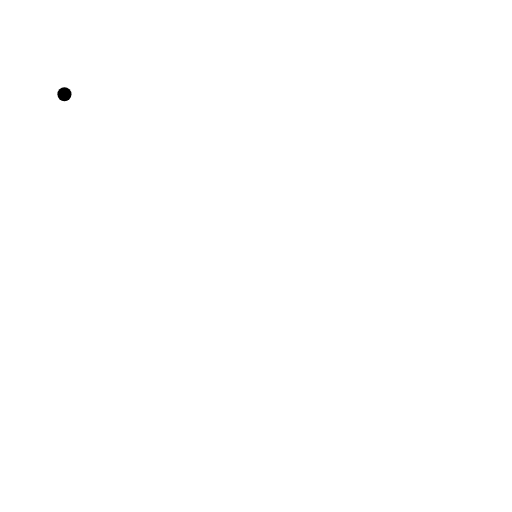
t = 0.00 s
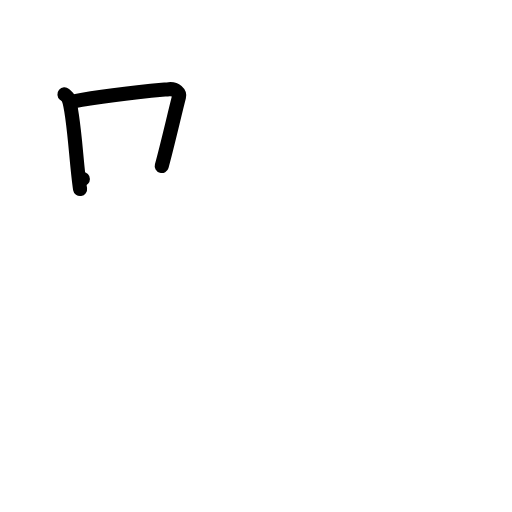
t = 2.00 s
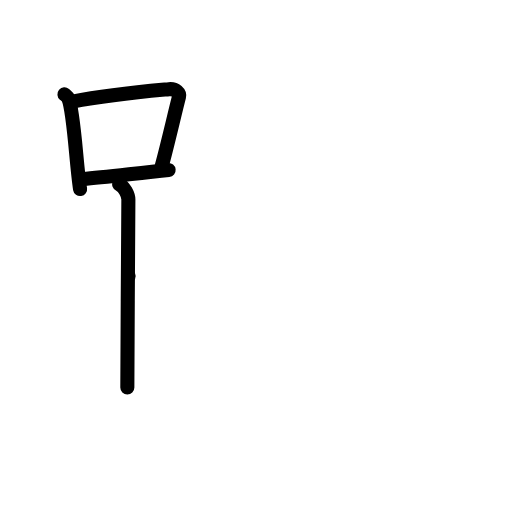
t = 4.00 s
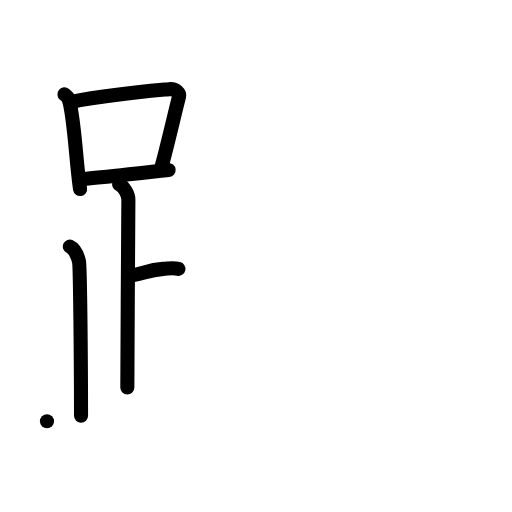
t = 6.00 s
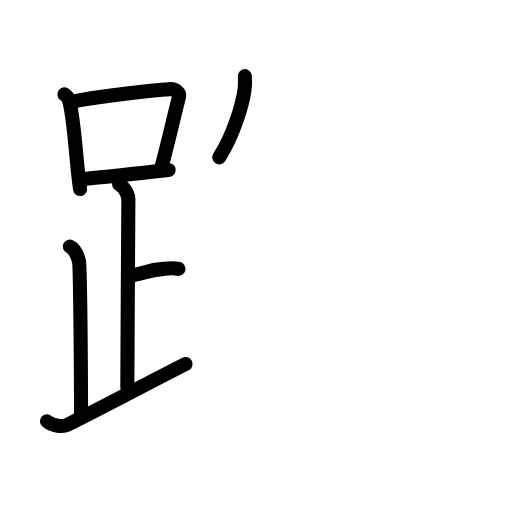
t = 7.75 s
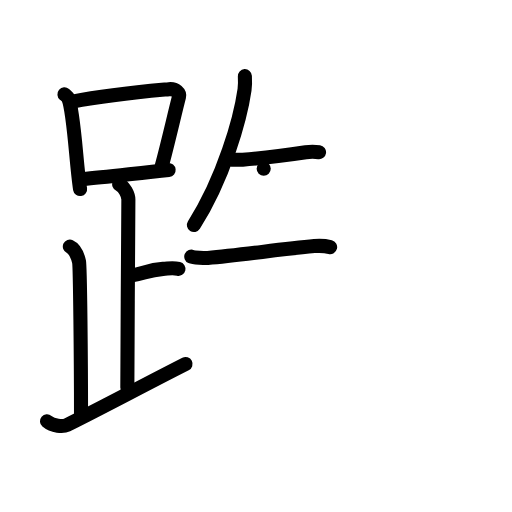
t = 10.00 s

The animated SVG that drew these frames (rendered in a browser with its animation timeline set to each time). Animation: 45 SMIL elements (animate=45); frames cover the first 10.00 s.

<?xml version="1.0" encoding="UTF-8"?>
<!--
AniKanjiVG is licensed by CC-BY-SA Paul C. Sommerhoff (https://bitbucket.org/sommerhoff/anikanjivg).
AniKanjiVG uses KanjiVG which is licensed by CC-BY-SA Ulrich Apel (http://kanjivg.tagaini.net).
See also http://creativecommons.org/licenses/by-sa/3.0/
-->
<svg xmlns:kvg='http://kanjivg.tagaini.net' xmlns='http://www.w3.org/2000/svg' width='109' height='109' viewBox='0 0 109 109' style='fill:none;stroke:#000000;stroke-width:3;stroke-linecap:round;stroke-linejoin:round;' id="kvg:kanji_08e1f"><g id="kvg:08e1f" kvg:element="踟"><g id="kvg:08e1f-g1" kvg:element="足" kvg:position="left" kvg:radical="general"><g id="kvg:08e1f-g2" kvg:element="口"><path id="kvg:08e1f-s1" kvg:type="㇑" d="M13.72,20.08c0.34,0.29,0.69,0.54,0.84,0.9c1.19,2.89,1.67,14.07,2.49,19.27"><animate attributeName="d" begin="0.0s" dur="0.5s" from="M13.72,20.08C13.72,20.08,13.72,20.08,13.72,20.08" to="M13.72,20.08c0.34,0.29,0.69,0.54,0.84,0.9" />
<animate attributeName="d" begin="0.5s" dur="0.5s" from="M13.72,20.08c0.34,0.29,0.69,0.54,0.84,0.9c0,0,0,0,0,0,0" to="M13.72,20.08c0.34,0.29,0.69,0.54,0.84,0.9c1.19,2.89,1.67,14.07,2.49,19.27" />
</path>
<path id="kvg:08e1f-s2" kvg:type="㇕b" d="M15.41,21.64c8.11-1.55,16.54-2.28,20.56-2.66c1.47-0.14,2.35,0.82,2.14,1.64c-0.97,3.76-2.49,10.43-3.68,14.73"><animate attributeName="d" begin="1.0s" dur="0.3333333333333333s" from="M15.41,21.64C15.41,21.64,15.41,21.64,15.41,21.64" to="M15.41,21.64c8.11-1.55,16.54-2.28,20.56-2.66" />
<animate attributeName="d" begin="1.3333333333333333s" dur="0.3333333333333333s" from="M15.41,21.64c8.11-1.55,16.54-2.28,20.56-2.66c0,0,0,0,0,0,0" to="M15.41,21.64c8.11-1.55,16.54-2.28,20.56-2.66c1.47-0.14,2.35,0.82,2.14,1.64" />
<animate attributeName="d" begin="1.6666666666666665s" dur="0.3333333333333333s" from="M15.41,21.64c8.11-1.55,16.54-2.28,20.56-2.66c1.47-0.14,2.35,0.82,2.14,1.64c0,0,0,0,0,0,0" to="M15.41,21.64c8.11-1.55,16.54-2.28,20.56-2.66c1.47-0.14,2.35,0.82,2.14,1.64c-0.97,3.76-2.49,10.43-3.68,14.73" />
<animate attributeName="d" begin="0s" dur="1.0s" from="M-100,-100" to="M-100,-100" />
</path>
<path id="kvg:08e1f-s3" kvg:type="㇐b" d="M17.65,38.11c4.72-0.43,11.78-1.27,18.25-1.93"><animate attributeName="d" begin="2.0s" dur="1.0s" from="M17.65,38.11C17.65,38.11,17.65,38.11,17.65,38.11" to="M17.65,38.11c4.72-0.43,11.78-1.27,18.25-1.93" />
<animate attributeName="d" begin="0s" dur="2.0s" from="M-100,-100" to="M-100,-100" />
</path>
</g>
<path id="kvg:08e1f-s4" kvg:type="㇑a" d="M25.37,39.24c1.09,0.5,1.96,2.23,1.96,3.25c0,5.51-0.22,30.01-0.22,40"><animate attributeName="d" begin="3.0s" dur="0.5s" from="M25.37,39.24C25.37,39.24,25.37,39.24,25.37,39.24" to="M25.37,39.24c1.09,0.5,1.96,2.23,1.96,3.25" />
<animate attributeName="d" begin="3.5s" dur="0.5s" from="M25.37,39.24c1.09,0.5,1.96,2.23,1.96,3.25c0,0,0,0,0,0,0" to="M25.37,39.24c1.09,0.5,1.96,2.23,1.96,3.25c0,5.51-0.22,30.01-0.22,40" />
<animate attributeName="d" begin="0s" dur="3.0s" from="M-100,-100" to="M-100,-100" />
</path>
<path id="kvg:08e1f-s5" kvg:type="㇐b" d="M27.38,58.74c3.37-0.49,3.87-1.24,7.35-1.5c1.74-0.13,2.18-0.25,3.26,0"><animate attributeName="d" begin="4.0s" dur="0.5s" from="M27.38,58.74C27.38,58.74,27.38,58.74,27.38,58.74" to="M27.38,58.74c3.37-0.49,3.87-1.24,7.35-1.5" />
<animate attributeName="d" begin="4.5s" dur="0.5s" from="M27.38,58.74c3.37-0.49,3.87-1.24,7.35-1.5c0,0,0,0,0,0,0" to="M27.38,58.74c3.37-0.49,3.87-1.24,7.35-1.5c1.74-0.13,2.18-0.25,3.26,0" />
<animate attributeName="d" begin="0s" dur="4.0s" from="M-100,-100" to="M-100,-100" />
</path>
<path id="kvg:08e1f-s6" kvg:type="㇒" d="M14.87,52.49c1.09,0.5,1.74,2.25,1.96,3.25c0.22,1,0.42,21.01,0.42,32.76"><animate attributeName="d" begin="5.0s" dur="0.5s" from="M14.87,52.49C14.87,52.49,14.87,52.49,14.87,52.49" to="M14.87,52.49c1.09,0.5,1.74,2.25,1.96,3.25" />
<animate attributeName="d" begin="5.5s" dur="0.5s" from="M14.87,52.49c1.09,0.5,1.74,2.25,1.96,3.25c0,0,0,0,0,0,0" to="M14.87,52.49c1.09,0.5,1.74,2.25,1.96,3.25c0.22,1,0.42,21.01,0.42,32.76" />
<animate attributeName="d" begin="0s" dur="5.0s" from="M-100,-100" to="M-100,-100" />
</path>
<path id="kvg:08e1f-s7" kvg:type="㇀/㇏" d="M10,89.68c1.25,1.07,3.42,1.22,4.27,0.8c8.35-4.16,16.02-8.32,25.23-12.99"><animate attributeName="d" begin="6.0s" dur="0.5s" from="M10,89.68C10,89.68,10,89.68,10,89.68" to="M10,89.68c1.25,1.07,3.42,1.22,4.27,0.8" />
<animate attributeName="d" begin="6.5s" dur="0.5s" from="M10,89.68c1.25,1.07,3.42,1.22,4.27,0.8c0,0,0,0,0,0,0" to="M10,89.68c1.25,1.07,3.42,1.22,4.27,0.8c8.35-4.16,16.02-8.32,25.23-12.99" />
<animate attributeName="d" begin="0s" dur="6.0s" from="M-100,-100" to="M-100,-100" />
</path>
</g>
<g id="kvg:08e1f-g3" kvg:element="知" kvg:position="right"><g id="kvg:08e1f-g4" kvg:element="矢" kvg:variant="true" kvg:position="left"><path id="kvg:08e1f-s8" kvg:type="㇒" d="M52.13,16.21c0.04,0.72,0.08,1.85-0.07,2.88c-0.87,6.08-4.39,18.8-10.78,28.81"><animate attributeName="d" begin="7.0s" dur="0.5s" from="M52.13,16.21C52.13,16.21,52.13,16.21,52.13,16.21" to="M52.13,16.21c0.04,0.72,0.08,1.85-0.07,2.88" />
<animate attributeName="d" begin="7.5s" dur="0.5s" from="M52.13,16.21c0.04,0.72,0.08,1.85-0.07,2.88c0,0,0,0,0,0,0" to="M52.13,16.21c0.04,0.72,0.08,1.85-0.07,2.88c-0.87,6.08-4.39,18.8-10.78,28.81" />
<animate attributeName="d" begin="0s" dur="7.0s" from="M-100,-100" to="M-100,-100" />
</path>
<g id="kvg:08e1f-g5" kvg:element="天" kvg:variant="true"><path id="kvg:08e1f-s9" kvg:type="㇐" d="M49.27,34c1.4,0,1.7,0.05,2.39,0c3.46-0.27,8.44-0.85,13.43-1.59c1.12-0.17,2.26-0.09,2.83-0.01"><animate attributeName="d" begin="8.0s" dur="0.3333333333333333s" from="M49.27,34C49.27,34,49.27,34,49.27,34" to="M49.27,34c1.4,0,1.7,0.05,2.39,0" />
<animate attributeName="d" begin="8.333333333333334s" dur="0.3333333333333333s" from="M49.27,34c1.4,0,1.7,0.05,2.39,0c0,0,0,0,0,0,0" to="M49.27,34c1.4,0,1.7,0.05,2.39,0c3.46-0.27,8.44-0.85,13.43-1.59" />
<animate attributeName="d" begin="8.666666666666666s" dur="0.3333333333333333s" from="M49.27,34c1.4,0,1.7,0.05,2.39,0c3.46-0.27,8.44-0.85,13.43-1.59c0,0,0,0,0,0,0" to="M49.27,34c1.4,0,1.7,0.05,2.39,0c3.46-0.27,8.44-0.85,13.43-1.59c1.12-0.17,2.26-0.09,2.83-0.01" />
<animate attributeName="d" begin="0s" dur="8.0s" from="M-100,-100" to="M-100,-100" />
</path>
<g id="kvg:08e1f-g6" kvg:element="大" kvg:variant="true"><path id="kvg:08e1f-s10" kvg:type="㇐" d="M40.72,54.63c0.45,0.2,3.01,0.33,3.5,0.29c7.2-0.6,15.53-1.92,22.71-2.54c0.62-0.05,1.97-0.13,3.35,0.22"><animate attributeName="d" begin="9.0s" dur="0.3333333333333333s" from="M40.72,54.63C40.72,54.63,40.72,54.63,40.72,54.63" to="M40.72,54.63c0.45,0.2,3.01,0.33,3.5,0.29" />
<animate attributeName="d" begin="9.333333333333334s" dur="0.3333333333333333s" from="M40.72,54.63c0.45,0.2,3.01,0.33,3.5,0.29c0,0,0,0,0,0,0" to="M40.72,54.63c0.45,0.2,3.01,0.33,3.5,0.29c7.2-0.6,15.53-1.92,22.71-2.54" />
<animate attributeName="d" begin="9.666666666666666s" dur="0.3333333333333333s" from="M40.72,54.63c0.45,0.2,3.01,0.33,3.5,0.29c7.2-0.6,15.53-1.92,22.71-2.54c0,0,0,0,0,0,0" to="M40.72,54.63c0.45,0.2,3.01,0.33,3.5,0.29c7.2-0.6,15.53-1.92,22.71-2.54c0.62-0.05,1.97-0.13,3.35,0.22" />
<animate attributeName="d" begin="0s" dur="9.0s" from="M-100,-100" to="M-100,-100" />
</path>
<path id="kvg:08e1f-s11" kvg:type="㇒" d="M56.14,35.91c0.37,1.4,0.55,2.78,0.52,4.52c-0.41,26.83-8.41,44.33-22.43,55.26"><animate attributeName="d" begin="10.0s" dur="0.5s" from="M56.14,35.91C56.14,35.91,56.14,35.91,56.14,35.91" to="M56.14,35.91c0.37,1.4,0.55,2.78,0.52,4.52" />
<animate attributeName="d" begin="10.5s" dur="0.5s" from="M56.14,35.91c0.37,1.4,0.55,2.78,0.52,4.52c0,0,0,0,0,0,0" to="M56.14,35.91c0.37,1.4,0.55,2.78,0.52,4.52c-0.41,26.83-8.41,44.33-22.43,55.26" />
<animate attributeName="d" begin="0s" dur="10.0s" from="M-100,-100" to="M-100,-100" />
</path>
<path id="kvg:08e1f-s12" kvg:type="㇔/㇏" d="M55.88,70.5c5.05,4.75,9.58,12.89,10.45,18"><animate attributeName="d" begin="11.0s" dur="1.0s" from="M55.88,70.5C55.88,70.5,55.88,70.5,55.88,70.5" to="M55.88,70.5c5.05,4.75,9.58,12.89,10.45,18" />
<animate attributeName="d" begin="0s" dur="11.0s" from="M-100,-100" to="M-100,-100" />
</path>
</g>
</g>
</g>
<g id="kvg:08e1f-g7" kvg:element="口" kvg:position="right"><path id="kvg:08e1f-s13" kvg:type="㇑" d="M72.79,29.94c0.71,1.31,1.03,1.9,1.14,3.2c0.9,10.28,1.48,38.64,2.09,57.11"><animate attributeName="d" begin="12.0s" dur="0.5s" from="M72.79,29.94C72.79,29.94,72.79,29.94,72.79,29.94" to="M72.79,29.94c0.71,1.31,1.03,1.9,1.14,3.2" />
<animate attributeName="d" begin="12.5s" dur="0.5s" from="M72.79,29.94c0.71,1.31,1.03,1.9,1.14,3.2c0,0,0,0,0,0,0" to="M72.79,29.94c0.71,1.31,1.03,1.9,1.14,3.2c0.9,10.28,1.48,38.64,2.09,57.11" />
<animate attributeName="d" begin="0s" dur="12.0s" from="M-100,-100" to="M-100,-100" />
</path>
<path id="kvg:08e1f-s14" kvg:type="㇕b" d="M73.99,31.5c7.51-0.75,13.78-1.75,18.94-2.59c1.39-0.23,3.22,1.66,3.02,3.08c-0.84,5.88-3.2,45.51-4.06,54.09"><animate attributeName="d" begin="13.0s" dur="0.3333333333333333s" from="M73.99,31.5C73.99,31.5,73.99,31.5,73.99,31.5" to="M73.99,31.5c7.51-0.75,13.78-1.75,18.94-2.59" />
<animate attributeName="d" begin="13.333333333333334s" dur="0.3333333333333333s" from="M73.99,31.5c7.51-0.75,13.78-1.75,18.94-2.59c0,0,0,0,0,0,0" to="M73.99,31.5c7.51-0.75,13.78-1.75,18.94-2.59c1.39-0.23,3.22,1.66,3.02,3.08" />
<animate attributeName="d" begin="13.666666666666666s" dur="0.3333333333333333s" from="M73.99,31.5c7.51-0.75,13.78-1.75,18.94-2.59c1.39-0.23,3.22,1.66,3.02,3.08c0,0,0,0,0,0,0" to="M73.99,31.5c7.51-0.75,13.78-1.75,18.94-2.59c1.39-0.23,3.22,1.66,3.02,3.08c-0.84,5.88-3.2,45.51-4.06,54.09" />
<animate attributeName="d" begin="0s" dur="13.0s" from="M-100,-100" to="M-100,-100" />
</path>
<path id="kvg:08e1f-s15" kvg:type="㇐b" d="M75.92,87.36c5.6-0.53,11.95-0.91,18.86-1.41"><animate attributeName="d" begin="14.0s" dur="1.0s" from="M75.92,87.36C75.92,87.36,75.92,87.36,75.92,87.36" to="M75.92,87.36c5.6-0.53,11.95-0.91,18.86-1.41" />
<animate attributeName="d" begin="0s" dur="14.0s" from="M-100,-100" to="M-100,-100" />
</path>
</g>
</g>
</g>
</svg>
